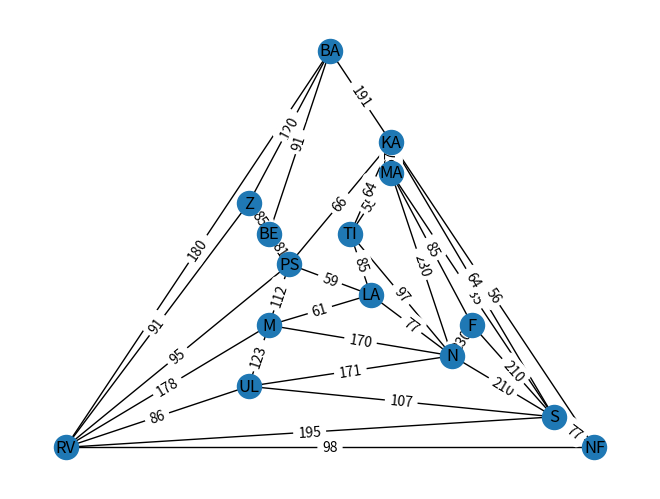

Source code (Python):
import matplotlib.pyplot as plt
import networkx as nx
import time

incio = time.time()

rotas = []

posicao_priori = 99999
prioridade = 99999

def encnontrar_caminhos(inicio, focos, caminho, distancia):
    # Adiciona nó inicial
    caminho.append(inicio)

    # Calcula o comprimento do caminho do atual ao último nó
    if len(caminho) > 1:
        distancia += focos[caminho[-2]][inicio]

    # Se o caminho contém todas as focos e não é um beco sem saída,
    # adiciona o caminho da última para a primeira local e retorna.
    if (len(focos) == len(caminho)) and (caminho[0] in focos[caminho[-1]]):
        global rotas
        caminho.append(caminho[0])
        distancia += focos[caminho[-2]][caminho[0]]
        # print (caminho, distancia)
        rotas.append([distancia, caminho])
        return

    # Caminhos de bifurcação para todas as focos possíveis ainda não utilizadas
    for local in focos:
        if (local not in caminho) and (inicio in focos[local]):
            encnontrar_caminhos(local, dict(focos), list(caminho), distancia)

def formar_grafo(focos):
    G = nx.Graph()
    for i in focos:
        for j in focos[i]:
            G.add_edge(i, j, weight=focos[i][j])

    plt.figure("Grafo")
    pos = nx.layout.planar_layout(G)
    nx.draw(G, pos=pos, with_labels=True)
    peso_aresta = nx.get_edge_attributes(G, "weight")
    nx.draw_networkx_edge_labels(G, pos, peso_aresta)
    plt.show()


def grafo_final(rota, focos, label):
    H = nx.Graph()
    for i in range(len(rota)-1):

        for c in focos:
            if(rota[i] == c):
                vertice1 = c
                for j in focos[c]:
                    if(rota[i+1] == j):
                        vertice2 = j
                        peso = focos[c][j]

        print(f'{vertice1} e {vertice2} e {peso}')
        H.add_edge(vertice1, vertice2, weight = peso)

    plt.figure(label)
    pos = nx.layout.planar_layout(H)
    nx.draw(H, pos=pos, with_labels=True)
    peso_aresta = nx.get_edge_attributes(H, "weight")
    nx.draw_networkx_edge_labels(H, pos, peso_aresta)
    plt.show()


if __name__ == '__main__':
    focos = {
        'RV': {'S': 195, 'UL': 86, 'M': 178, 'BA': 180, 'Z': 91},
        'UL': {'RV': 86, 'S': 107, 'N': 171, 'M': 123},
        'M': {'RV': 178, 'UL': 123, 'N': 170},
        'S': {'RV': 195, 'UL': 107, 'N': 210, 'F': 210, 'MA': 135, 'KA': 64},
        'N': {'S': 210, 'UL': 171, 'M': 170, 'MA': 230, 'F': 230},
        'F': {'N': 230, 'S': 210, 'MA': 85},
        'MA': {'F': 85, 'N': 230, 'S': 135, 'KA': 67},
        'KA': {'MA': 67, 'S': 64, 'BA': 191},
        'BA': {'KA': 191, 'RV': 180, 'Z': 85, 'BE': 91},
        'BE': {'BA': 91, 'Z': 120},
        'Z': {'BA': 120, 'BE': 85, 'RV': 91}
    }
    
    focos2 = {
        'RV': {'S': 195, 'UL': 86, 'M': 178},
        'UL': {'RV': 86, 'S': 107, 'N': 171, 'M': 123},
        'M': {'RV': 178, 'UL': 123, 'N': 170},
        'S': {'RV': 195, 'UL': 107, 'N': 210, 'F': 210, 'MA': 135, 'KA': 64},
        'N': {'S': 210, 'UL': 171, 'M': 170, 'MA': 230, 'F': 230},
        'F': {'N': 230, 'S': 210, 'MA': 85},
        'MA': {'F': 85, 'N': 230, 'S': 135, 'KA': 67},
        'KA': {'MA': 67, 'S': 64}
    }
    
    focos3 = {
        'RV': {'S': 195, 'UL': 86, 'M': 178},
        'UL': {'RV': 86, 'S': 107, 'N': 171, 'M': 123},
        'M': {'RV': 178, 'UL': 123, 'N': 170},
        'S': {'RV': 195, 'UL': 107, 'N': 210, 'F': 210},
        'N': {'S': 210, 'UL': 171, 'M': 170, 'F': 230},
        'F': {'N': 230, 'S': 210},
    }
    
    focos4 = {
        'RV': {'S': 195, 'UL': 86, 'M': 178, 'BA': 180, 'Z': 91,'PS': 95, 'NF': 98},
        'UL': {'RV': 86, 'S': 107, 'N': 171, 'M': 123},
        'M': {'RV': 178, 'UL': 123, 'N': 170, 'PS': 112,'LA': 61},
        'S': {'RV': 195, 'UL': 107, 'N': 210, 'F': 210, 'MA': 135, 'KA': 64,'NF': 77},
        'N': {'S': 210, 'UL': 171, 'M': 170, 'MA': 230, 'F': 230, 'TI': 97, 'LA': 77},
        'F': {'N': 230, 'S': 210, 'MA': 85},
        'MA': {'F': 85, 'N': 230, 'S': 135, 'KA': 67,'TI': 55},
        'KA': {'MA': 67, 'S': 64, 'BA': 191, 'PS': 66,'TI': 64,'NF': 56},
        'BA': {'KA': 191, 'RV': 180, 'Z': 85, 'BE': 91},
        'BE': {'BA': 91, 'Z': 120, 'PS': 81},
        'Z': {'BA': 120, 'BE': 85, 'RV': 91},
        'PS': {'RV': 95, 'M': 112, 'KA': 66, 'BE': 81,'LA': 59},
        'TI': {'N': 97,'MA': 55,'KA': 64,'LA': 85},
        'NF': {'S':77 ,'RV': 98,'KA': 56},
        'LA': {'TI': 85,'N': 77,'M': 61,'PS': 59}
    }
    
    

    formar_grafo(focos4)

    encnontrar_caminhos('RV', focos4, [], 0)
    print("\n")
    rotas.sort()  # Ordenando as rotas

    # grafo_final(rotas[0][1], focos, "Custo Minimo")

    if len(rotas) != 0:
        print(f"Menor Custo e Rota: {rotas[0]}")
        for i in range(len(rotas)):
            for j in range(len(rotas[0][1])):
                if rotas[i][1][j] == 'N' and j < posicao_priori:
                    posicao_priori = j
                    prioridade = i
    else:
        print("ERROR!")

    print(f'Custo e Rota com Prioridade: {rotas[prioridade][0], rotas[prioridade][1]}')
    fim = time.time() - incio
    print(f'\nTempo de final: {fim:.5f} ms com N = {len(focos4)}')
